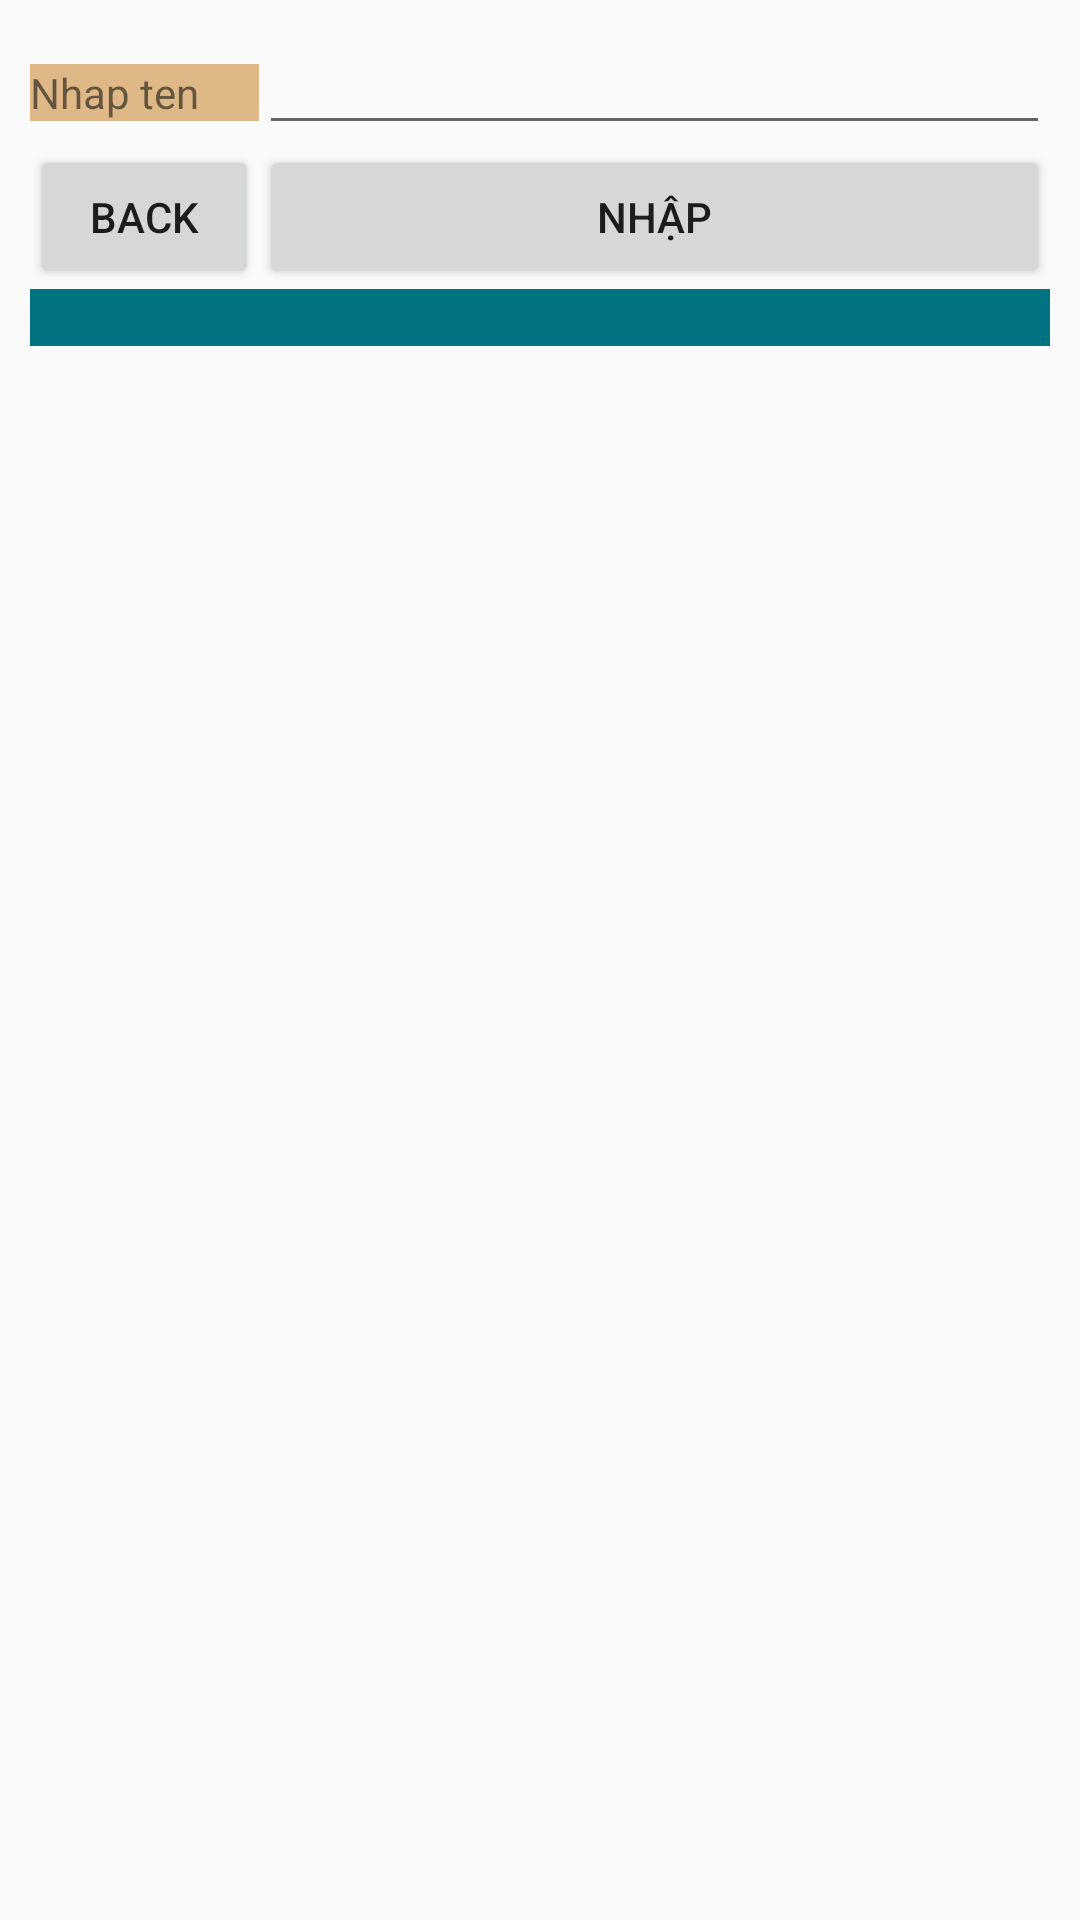

Android layout source for this screen:
<!-- AndroidManifest.xml: application theme AppTheme -->
<!-- res/layout/activity_array_list__list_view.xml -->
<?xml version="1.0" encoding="utf-8"?>
<RelativeLayout xmlns:android="http://schemas.android.com/apk/res/android"
    xmlns:tools="http://schemas.android.com/tools"
    android:layout_width="match_parent"
    android:layout_height="match_parent"
    android:paddingBottom="@dimen/activity_vertical_margin"
    android:paddingLeft="@dimen/activity_horizontal_margin"
    android:paddingRight="@dimen/activity_horizontal_margin"
    android:paddingTop="@dimen/activity_vertical_margin"
    tools:context="com.example.framgianguyenhuyquyet.demo.ArrayList_ListView">
    <EditText
        android:id="@+id/txtTen"
        android:layout_width="wrap_content"
        android:layout_height="wrap_content"
        android:layout_alignParentTop="true"
        android:layout_toEndOf="@+id/textView1"
        android:ems="15"
        android:inputType="text" />

    <TextView
        android:id="@+id/textView1"
        android:layout_width="wrap_content"
        android:layout_height="wrap_content"
        android:layout_alignBaseline="@+id/txtTen"
        android:layout_alignBottom="@+id/txtTen"
        android:layout_alignParentStart="true"
        android:paddingRight="20dp"
        android:textAlignment="center"
        android:background="#deb887"
        android:text="Nhap ten" />

    <Button
        android:id="@+id/btnNhap"
        android:layout_width="wrap_content"
        android:layout_height="wrap_content"
        android:layout_alignEnd="@+id/txtTen"
        android:layout_below="@+id/txtTen"
        android:layout_toEndOf="@+id/textView1"
        android:text="Nhập"
        android:textAlignment="center" />

    <TextView
        android:id="@+id/txtselection"
        android:layout_width="match_parent"
        android:layout_height="wrap_content"
        android:layout_alignParentStart="true"
        android:layout_below="@+id/btnNhap"
        android:background="#007380" />

    <ListView
        android:id="@+id/lvPerson"
        android:layout_width="match_parent"
        android:layout_height="wrap_content"
        android:layout_alignParentStart="true"
        android:layout_below="@+id/txtselection"
        android:background="#cccccc">

    </ListView>

    <Button
        android:layout_width="wrap_content"
        android:layout_height="wrap_content"
        android:text="Back"
        android:id="@+id/btn_back"
        android:layout_below="@+id/txtTen"
        android:layout_alignParentStart="true"
        android:layout_alignEnd="@+id/textView1"
        android:layout_alignBottom="@+id/btnNhap" />
</RelativeLayout>
<!-- resources referenced by this layout -->
<resources>
  <dimen name="activity_horizontal_margin">10dp</dimen>
  <dimen name="activity_vertical_margin">7dp</dimen>
  <style name="AppTheme" parent="Theme.AppCompat.Light.DarkActionBar">
          
          <item name="colorPrimary">@color/colorPrimary</item>
          <item name="colorPrimaryDark">@color/colorPrimaryDark</item>
          <item name="colorAccent">@color/colorAccent</item>
      </style>
  <!-- not gathered from this repository: default colours our renderer supplied (Android Studio template values) -->
  <color name="colorPrimary">#FF6200EE</color>
  <color name="colorPrimaryDark">#FF3700B3</color>
  <color name="colorAccent">#FF03DAC5</color>
</resources>
